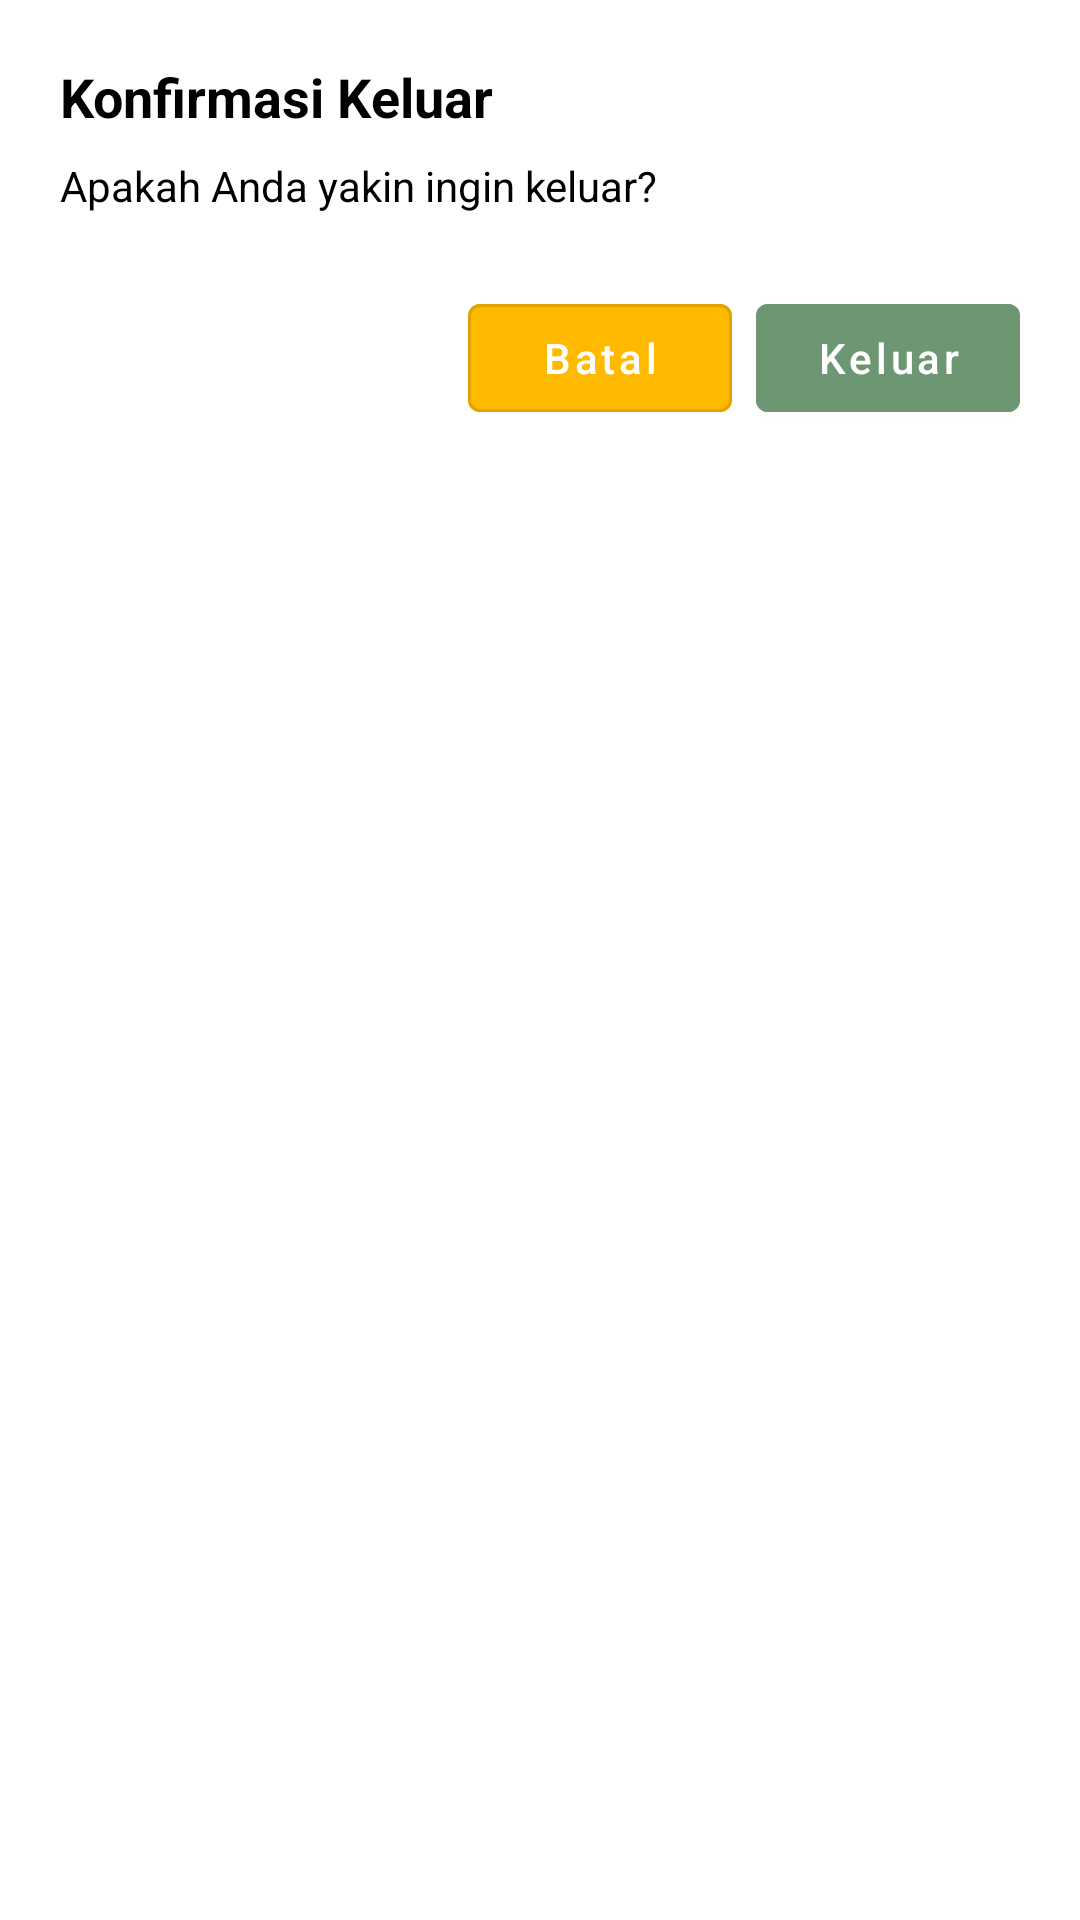

Android layout source for this screen:
<!-- AndroidManifest.xml: application theme Theme.App -->
<!-- res/layout/dialog_logout_confirm.xml -->
<?xml version="1.0" encoding="utf-8"?>
<LinearLayout xmlns:android="http://schemas.android.com/apk/res/android"
    xmlns:app="http://schemas.android.com/apk/res-auto"
    android:layout_width="match_parent"
    android:layout_height="wrap_content"
    android:orientation="vertical"
    android:padding="20dp"
    android:background="@android:color/white">

    <TextView
        android:id="@+id/tv_title"
        android:layout_width="match_parent"
        android:layout_height="wrap_content"
        android:text="Konfirmasi Keluar"
        android:textSize="18sp"
        android:textStyle="bold"
        android:textColor="@color/black"
        android:layout_marginBottom="8dp"/>

    <TextView
        android:id="@+id/tv_message"
        android:layout_width="match_parent"
        android:layout_height="wrap_content"
        android:text="Apakah Anda yakin ingin keluar?"
        android:textSize="14sp"
        android:textColor="@color/black"
        android:layout_marginBottom="24dp"/>


    <LinearLayout
        android:layout_width="match_parent"
        android:layout_height="wrap_content"
        android:orientation="horizontal"
        android:gravity="end">

        <com.google.android.material.button.MaterialButton
            android:id="@+id/btn_cancel"
            style="?attr/materialButtonOutlinedStyle"
            android:text="Batal"
            android:textAllCaps="false"
            android:backgroundTint="@color/yellow_secondary"
            android:textColor="@android:color/white"
            android:layout_height="wrap_content"
            android:layout_width="wrap_content"/>

        <com.google.android.material.button.MaterialButton
            android:id="@+id/btn_logout"
            android:layout_marginStart="8dp"
            android:text="Keluar"
            android:textAllCaps="false"
            android:backgroundTint="@color/green_variant"
            android:textColor="@android:color/white"
            android:layout_height="wrap_content"
            android:layout_width="wrap_content"/>
    </LinearLayout>

</LinearLayout>
<!-- resources referenced by this layout -->
<resources>
  <color name="black">#000000</color>
  <color name="green_variant">#6D9773</color>
  <color name="yellow_secondary">#FFBA00</color>
  <style name="Theme.App" parent="Theme.MaterialComponents.Light.NoActionBar">
  
      
          <item name="colorPrimary">#0C3B2E</item>
          <item name="colorPrimaryVariant">#6D9773</item>
          <item name="colorOnPrimary">@android:color/white</item>
  
          
          <item name="colorSecondary">#FFBA00</item>
          <item name="colorSecondaryVariant">#B46617</item>
          <item name="colorOnSecondary">@android:color/black</item>
  
          
          <item name="colorControlActivated">#0C3B2E</item>
          <item name="colorOutline">#6D9773</item>
  
          
          <item name="android:statusBarColor" tools:targetApi="l">?attr/colorPrimaryVariant</item>
  
  
      </style>
</resources>
